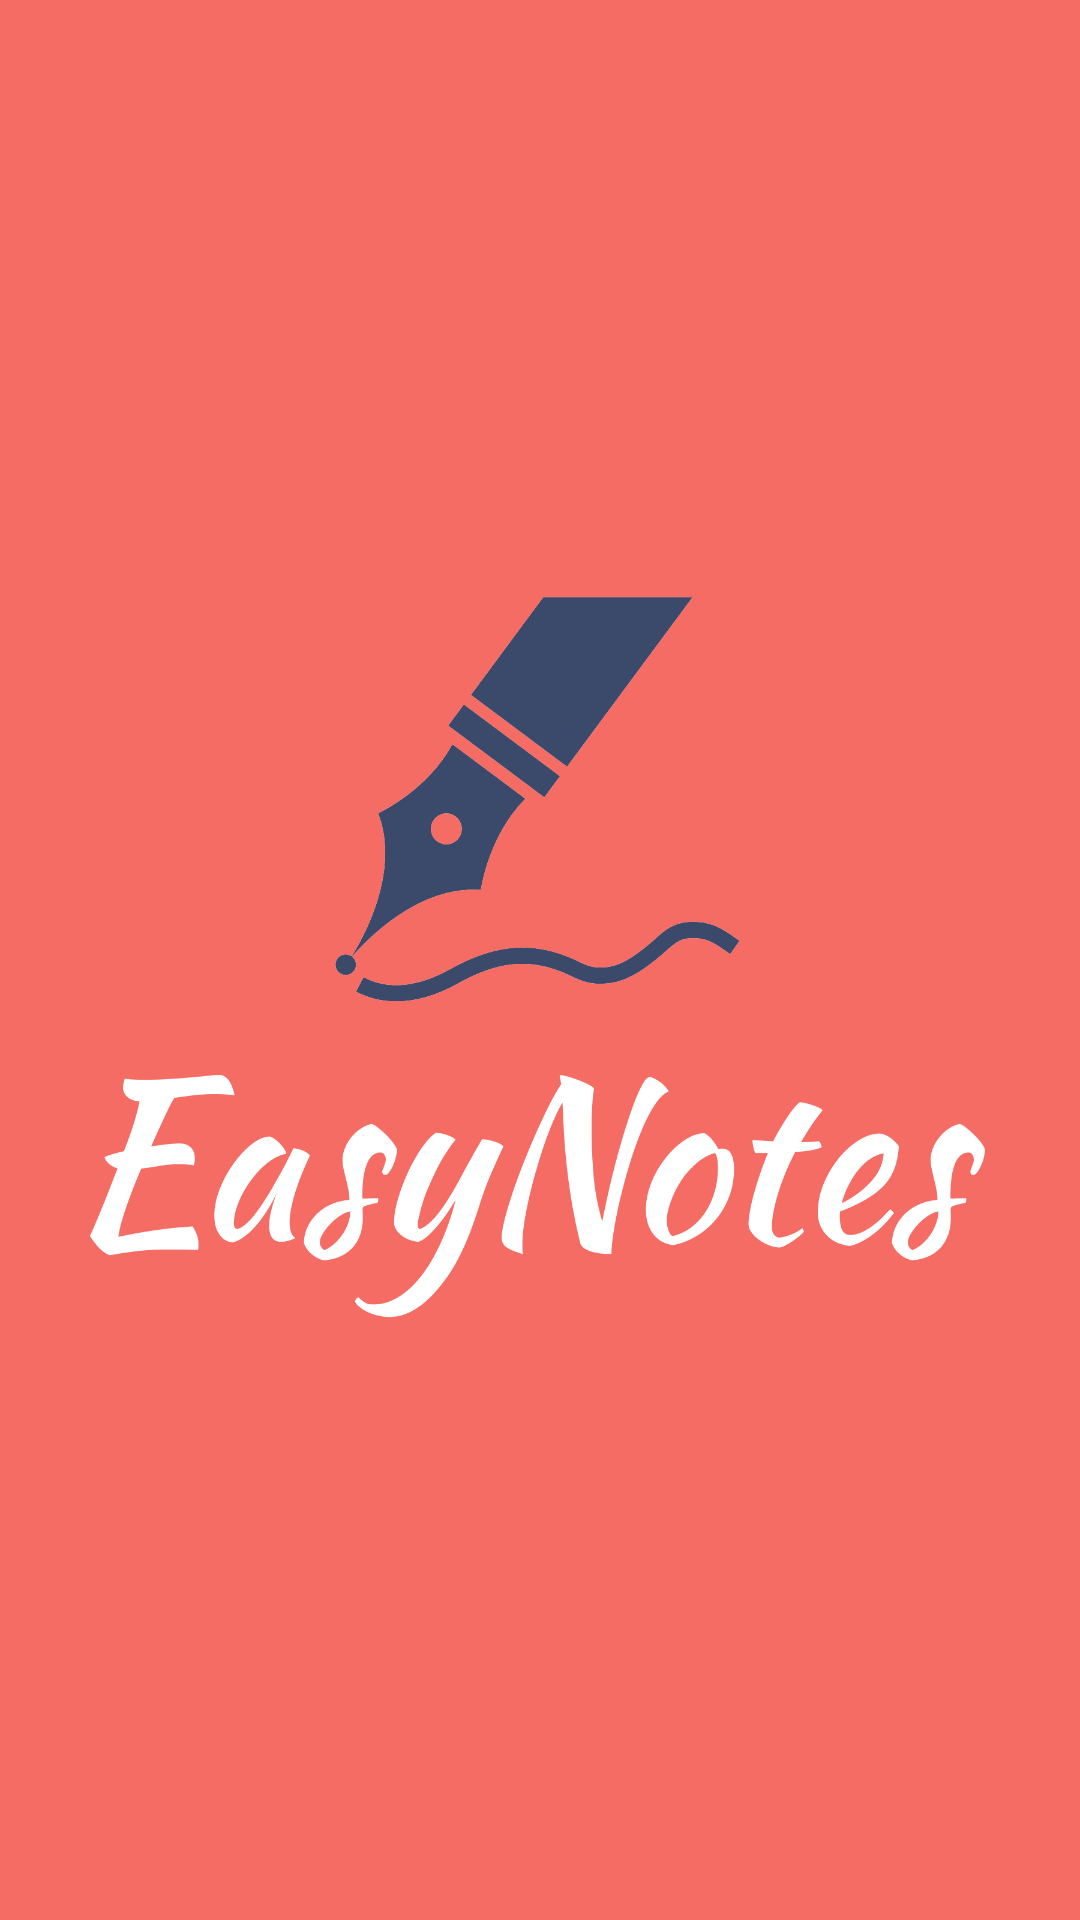

Write the Android layout XML for this screen, with the resource values it uses.
<!-- AndroidManifest.xml: application theme Theme.MyNotesApp -->
<!-- res/layout/activity_splash_screen.xml -->
<?xml version="1.0" encoding="utf-8"?>
<RelativeLayout xmlns:android="http://schemas.android.com/apk/res/android"
    xmlns:tools="http://schemas.android.com/tools"
    android:layout_width="match_parent"
    android:layout_height="match_parent"
    android:background="#f46c63"
    android:gravity="center"
    tools:context=".views.activites.SplashScreen_Activity">


    <ImageView
        android:contentDescription="@string/splashscreen_image"
        android:layout_width="300dp"
        android:layout_height="300dp"
        android:src="@drawable/splashscreen"/>


</RelativeLayout>
<!-- resources referenced by this layout -->
<resources>
  <!-- drawable splashscreen: png bitmap (drawable-xxxhdpi, 81948 bytes) -->
  <string name="splashscreen_image">splashscreen image</string>
  <style name="Theme.MyNotesApp" parent="Theme.MaterialComponents.DayNight.NoActionBar">
          
          <item name="colorPrimary">@color/purple_500</item>
          <item name="colorPrimaryVariant">@color/purple_700</item>
          <item name="colorOnPrimary">@color/white</item>
          
          <item name="colorSecondary">@color/teal_200</item>
          <item name="colorSecondaryVariant">@color/teal_700</item>
          <item name="colorOnSecondary">@color/black</item>
          
          <item name="android:statusBarColor" tools:targetApi="l">?attr/colorPrimaryVariant</item>
          
  
      </style>
  <color name="purple_500">#FF6200EE</color>
  <color name="purple_700">#FF3700B3</color>
  <color name="white">#FFFFFFFF</color>
  <color name="teal_200">#FF03DAC5</color>
  <color name="teal_700">#FF018786</color>
  <color name="black">#FF000000</color>
</resources>
